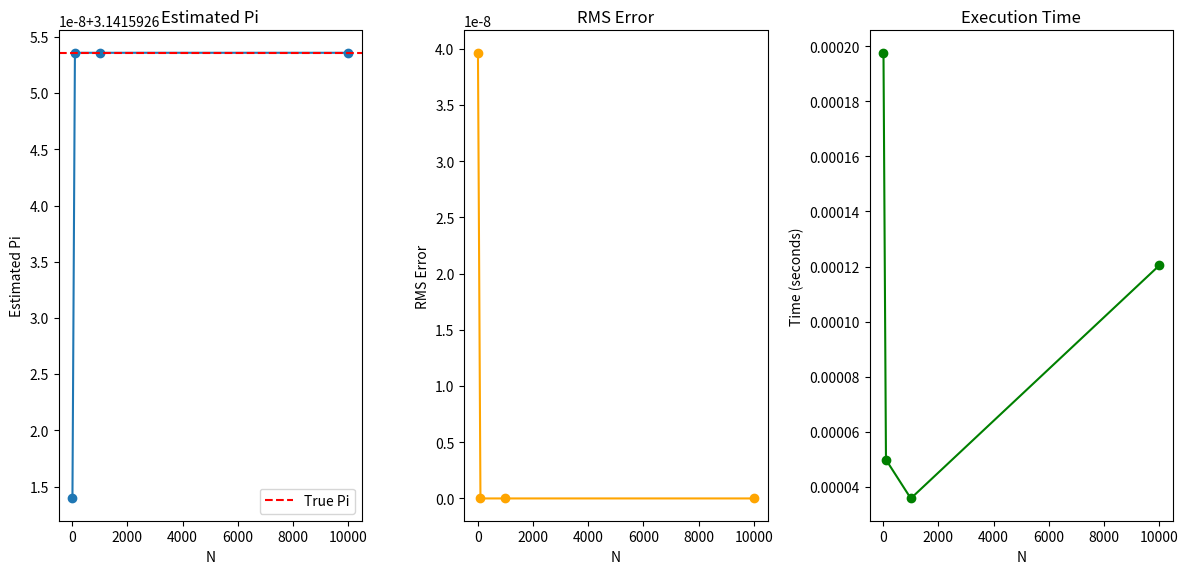

Generate this figure with matplotlib:
import numpy as np
import time
import matplotlib.pyplot as plt

def f(x):
    return 4 / (1 + x**2)

def simpson_13(a, b, N):
    if N % 2 == 1:
        N += 1
    h = (b - a) / N
    x = np.linspace(a, b, N + 1)
    y = f(x)
    S = y[0] + y[-1] + 4 * np.sum(y[1:-1:2]) + 2 * np.sum(y[2:-2:2])
    return (h / 3) * S

def rms_error(estimated_pi, true_pi=3.14159265358979323846):
    return np.sqrt((estimated_pi - true_pi)**2)

def main():
    a, b = 0, 1
    N_values = [10, 100, 1000, 10000]
    true_pi = 3.14159265358979323846

    results = []
    for N in N_values:
        start_time = time.time()
        estimated_pi = simpson_13(a, b, N)
        end_time = time.time()
        execution_time = end_time - start_time
        error = rms_error(estimated_pi, true_pi)
        results.append((N, estimated_pi, error, execution_time))
    
    for result in results:
        N, estimated_pi, error, execution_time = result
        print(f"N: {N}, Estimated Pi: {estimated_pi}, RMS Error: {error}, Execution Time: {execution_time} seconds")

    N_values = [result[0] for result in results]
    estimated_pis = [result[1] for result in results]
    errors = [result[2] for result in results]
    execution_times = [result[3] for result in results]

    plt.figure(figsize=(12, 6))

    plt.subplot(1, 3, 1)
    plt.plot(N_values, estimated_pis, marker='o')
    plt.axhline(y=true_pi, color='r', linestyle='--', label='True Pi')
    plt.title('Estimated Pi')
    plt.xlabel('N')
    plt.ylabel('Estimated Pi')
    plt.legend()

    plt.subplot(1, 3, 2)
    plt.plot(N_values, errors, marker='o', color='orange')
    plt.title('RMS Error')
    plt.xlabel('N')
    plt.ylabel('RMS Error')

    plt.subplot(1, 3, 3)
    plt.plot(N_values, execution_times, marker='o', color='green')
    plt.title('Execution Time')
    plt.xlabel('N')
    plt.ylabel('Time (seconds)')

    plt.tight_layout()
    plt.show()

if __name__ == "__main__":
    main()
